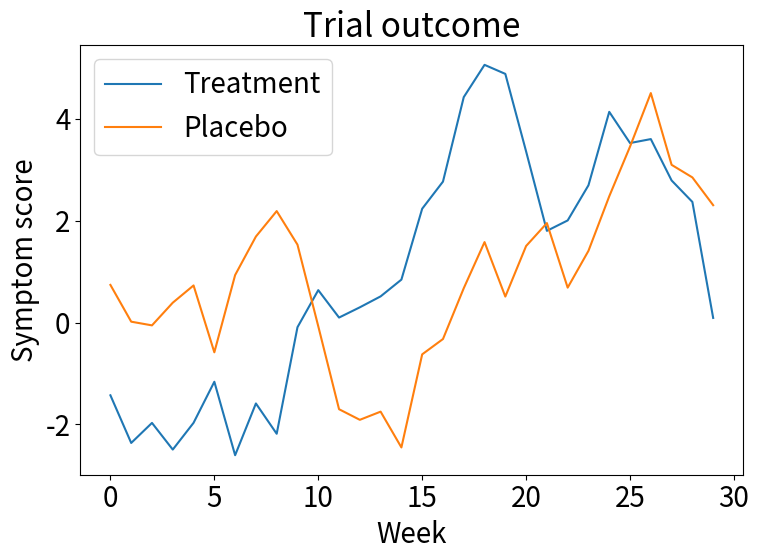

Recreate this plot in Python.
import numpy as np
import matplotlib.pyplot as plt

CONFIG = {'font_size': 20, 'figsize': (8, 6), 'dpi': 300}

plt.rcParams['font.size'] = CONFIG['font_size']
rng = np.random.default_rng(15)
fig, ax = plt.subplots(figsize=(8, 6))
ax.plot(rng.normal(size=30).cumsum(), label='Treatment')
ax.plot(rng.normal(size=30).cumsum(), label='Placebo')
ax.set_xlabel('Week')
ax.set_ylabel('Symptom score')
ax.set_title('Trial outcome')
ax.legend()
fig.tight_layout()
fig.savefig('trial.png', dpi=CONFIG['dpi'])
